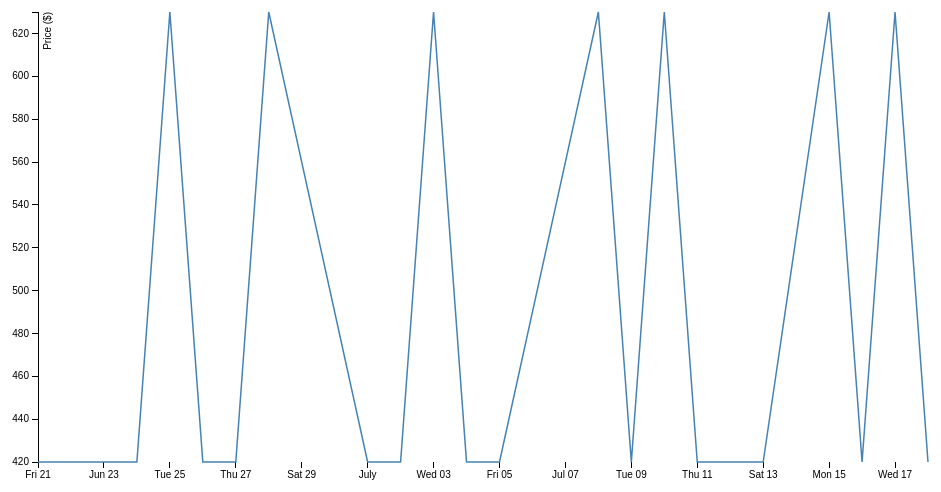
D3 v3 page, settled after 360 driven frames (6 s of simulated time); the page loaded 1 data file(s).



var margin = {top: 20, right: 20, bottom: 30, left: 50},
    width = 960 - margin.left - margin.right,
    height = 500 - margin.top - margin.bottom;

var parseDate = d3.time.format("%d-%b-%y").parse;

var x = d3.time.scale()
    .range([0, width]);

var y = d3.scale.linear()
    .range([height, 0]);

var xAxis = d3.svg.axis()
    .scale(x)
    .orient("bottom");

var yAxis = d3.svg.axis()
    .scale(y)
    .orient("left");

var line = d3.svg.line()
    .x(function(d) { return x(d.date); })
    .y(function(d) { return y(d.close); });

var svg = d3.select("body").append("svg")
    .attr("width", width + margin.left + margin.right)
    .attr("height", height + margin.top + margin.bottom)
  .append("g")
    .attr("transform", "translate(" + margin.left + "," + margin.top + ")");

d3.csv("indi.csv", function(error, data) {
  data.forEach(function(d) {
    d.date = parseDate(d.date);
    d.close = +d.close;
  });

  x.domain(d3.extent(data, function(d) { return d.date; }));
  y.domain(d3.extent(data, function(d) { return d.close; }));

  svg.append("g")
      .attr("class", "x axis")
      .attr("transform", "translate(0," + height + ")")
      .call(xAxis);

  svg.append("g")
      .attr("class", "y axis")
      .call(yAxis)
    .append("text")
      .attr("transform", "rotate(-90)")
      .attr("y", 6)
      .attr("dy", ".71em")
      .style("text-anchor", "end")
      .text("Price ($)");

  svg.append("path")
      .datum(data)
      .attr("class", "line")
      .attr("d", line);
});



### data: indi.csv
date, close
21-Jun-13, 420
24-Jun-13, 420
25-Jun-13, 630
26-Jun-13, 420
27-Jun-13, 420
28-Jun-13, 630
1-Jul-13, 420
2-Jul-13, 420
3-Jul-13, 630
4-Jul-13, 420
5-Jul-13, 420
8-Jul-13, 630
9-Jul-13, 420
10-Jul-13, 630
11-Jul-13, 420
12-Jul-13, 420
13-Jul-13, 420
15-Jul-13, 630
16-Jul-13, 420
17-Jul-13, 630
18-Jul-13, 420